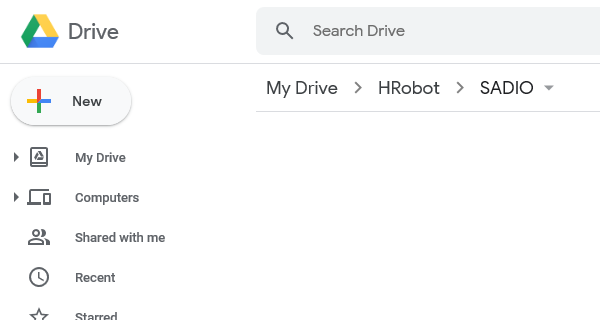
Task: License - Platon Cristian-Bogdan
Workflow: _Test

Step 1: Attach Browser 'iexplore.exe SADIO' in window 'SADIO - Google Drive'
